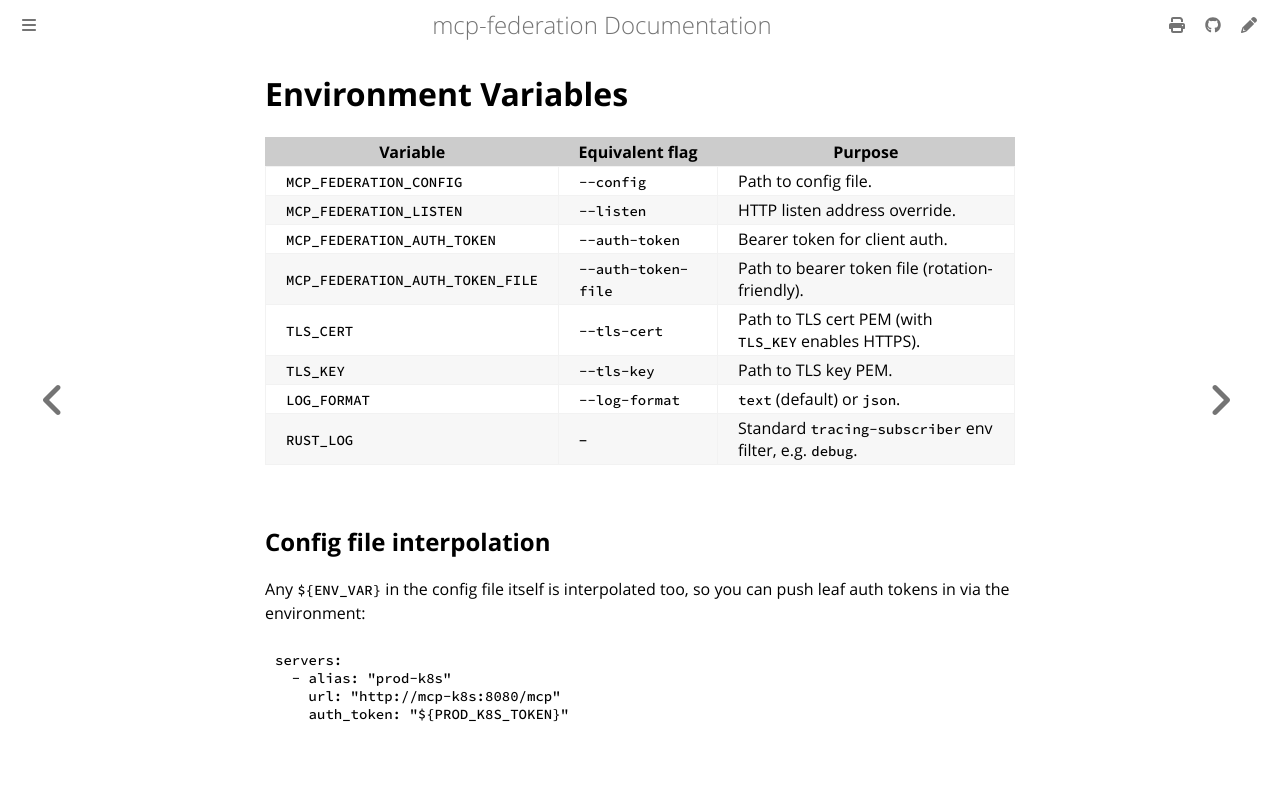

repository: alexconrey/mcp-federation · page: latest/config/env-vars.html · generator: mdbook

# Environment Variables

| Variable                          | Equivalent flag        | Purpose                                                     |
|-----------------------------------|------------------------|-------------------------------------------------------------|
| `MCP_FEDERATION_CONFIG`           | `--config`             | Path to config file.                                        |
| `MCP_FEDERATION_LISTEN`           | `--listen`             | HTTP listen address override.                               |
| `MCP_FEDERATION_AUTH_TOKEN`       | `--auth-token`         | Bearer token for client auth.                               |
| `MCP_FEDERATION_AUTH_TOKEN_FILE`  | `--auth-token-file`    | Path to bearer token file (rotation-friendly).              |
| `TLS_CERT`                        | `--tls-cert`           | Path to TLS cert PEM (with `TLS_KEY` enables HTTPS).        |
| `TLS_KEY`                         | `--tls-key`            | Path to TLS key PEM.                                        |
| `LOG_FORMAT`                      | `--log-format`         | `text` (default) or `json`.                                 |
| `RUST_LOG`                        | --                     | Standard `tracing-subscriber` env filter, e.g. `debug`.     |

## Config file interpolation

Any `${ENV_VAR}` in the config file itself is interpolated too, so you can
push leaf auth tokens in via the environment:

```yaml
servers:
  - alias: "prod-k8s"
    url: "http://mcp-k8s:8080/mcp"
    auth_token: "${PROD_K8S_TOKEN}"
```
